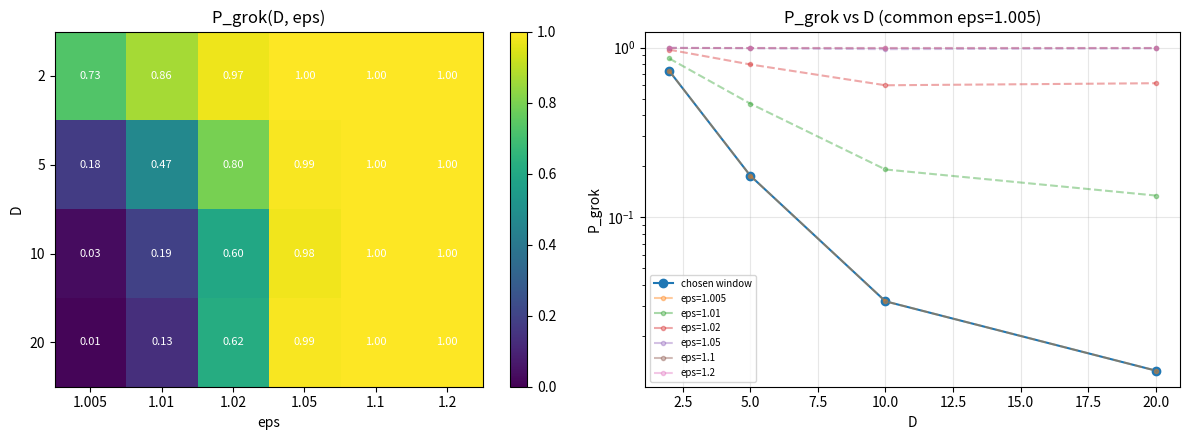

Write the Python code that produced this figure. (Note: this script raises an exception after producing the figure.)
import json
import numpy as np
import matplotlib
matplotlib.use('Agg')
import matplotlib.pyplot as plt

rng = np.random.default_rng(12345)

# ---------------- Model / analytic grokking condition (Appendix B.1, lambda_1=0) ----------------
LAMBDA2 = 0.1
N = 10          # N positive and N negative samples
M = 2000        # Monte-Carlo datasets per (D, eps)
DS = [2, 5, 10, 20]
EPSS = [1.005, 1.01, 1.02, 1.05, 1.1, 1.2]

def sample_x1(n, a, p, rng):
    # sample from f(x) ~ (1-x^2)^p on [a, 1] via numerical inverse CDF
    xs = np.linspace(a, 1.0, 20001)
    pdf = np.maximum(1.0 - xs**2, 0.0)**p
    cdf = np.concatenate([[0.0], np.cumsum(0.5*(pdf[1:]+pdf[:-1])*np.diff(xs))])
    cdf /= cdf[-1]
    u = rng.random(n)
    return np.interp(u, cdf, xs)

def sample_datasets(D, eps, M, rng):
    # P+ : uniform in unit D-ball with x1 >= a ; P- : x1 <= -a, a = eps-1
    a = eps - 1.0
    p = (D - 1) / 2.0
    X = np.zeros((M, 2*N, D))
    y = np.concatenate([np.ones(N), -np.ones(N)])
    for cls_sign, sl in [(1, slice(0, N)), (-1, slice(N, 2*N))]:
        x1 = sample_x1(M*N, a, p, rng).reshape(M, N)
        r = np.sqrt(np.maximum(1.0 - x1**2, 0.0))
        if D > 1:
            g = rng.standard_normal((M, N, D-1))
            gn = np.linalg.norm(g, axis=2, keepdims=True)
            gn[gn == 0] = 1.0
            u = rng.random((M, N, 1))**(1.0/(D-1))
            rest = r[:, :, None] * u * g / gn
            X[:, sl, 1:] = rest
        X[:, sl, 0] = cls_sign * x1
    return X, y

def grok_pass(X, y, D, eps):
    lam_D = 1.0/(D+2) + LAMBDA2
    beta  = eps/(lam_D+eps**2) + eps/((lam_D+eps**2)**2 * (D+2))
    a1 = 1.0/(lam_D+eps**2) - 2*eps**2/(lam_D+eps**2)**2
    a2 = -eps/(lam_D+eps**2)**2
    a3 = 1.0/lam_D - eps/(lam_D*(lam_D+eps**2))
    a4 = -eps/(lam_D*(lam_D+eps**2))
    x1 = X[:, :, 0]
    xbar1 = (y[None, :]*x1).mean(axis=1)
    x1sq  = (x1**2).mean(axis=1)
    w1 = beta + a1*xbar1 + a2*x1sq
    if D > 1:
        xj = X[:, :, 1:]
        xbarj = (y[None, :, None]*xj).mean(axis=1)      # (M, D-1)
        x1xj  = (x1[:, :, None]*xj).mean(axis=1)
        wj = a3*xbarj + a4*x1xj
        sumwj2 = (wj**2).sum(axis=1)
    else:
        sumwj2 = np.zeros(X.shape[0])
    return (w1 > 0) & ((eps**2 - 1.0)*w1**2 >= sumwj2)

# ---------------- Monte-Carlo table P_grok(D, eps) ----------------
P = np.zeros((len(DS), len(EPSS)))
for i, D in enumerate(DS):
    for j, eps in enumerate(EPSS):
        X, y = sample_datasets(D, eps, M, rng)
        P[i, j] = grok_pass(X, y, D, eps).mean()
        print(f"D={D:3d} eps={eps:.3f}  P_grok={P[i,j]:.4f}")

table = {f"D={D}" : {f"eps={eps}": float(P[i, j]) for j, eps in enumerate(EPSS)} for i, D in enumerate(DS)}

# ---------------- Verdict logic ----------------
def verdict(Ps):
    Ps = np.asarray(Ps, dtype=float)
    strictly_dec = bool(np.all(np.diff(Ps) < 0))
    drop = float(Ps[0] - Ps[-1])
    return strictly_dec and drop >= 0.2 and len(Ps) >= 3, strictly_dec, drop

# Positive control: known decreasing sequence must be detected; increasing must not
ctrl_dec = [0.9, 0.5, 0.2, 0.05]
ctrl_inc = [0.05, 0.2, 0.5, 0.9]
ctrl_pass_dec, _, _ = verdict(ctrl_dec)
ctrl_pass_inc, _, _ = verdict(ctrl_inc)
control_pass = bool(ctrl_pass_dec and not ctrl_pass_inc)

# Selection: prefer a COMMON eps with 0<P<1 for all D; else per-D window picks
chosen_eps = {}
chosen_P = None
mode = None
common_ok = [eps for j, eps in enumerate(EPSS) if np.all((P[:, j] > 0) & (P[:, j] < 1))]
for j, eps in enumerate(EPSS):
    if np.all((P[:, j] > 0) & (P[:, j] < 1)):
        chosen_P = P[:, j]
        chosen_eps = {str(D): eps for D in DS}
        mode = f"common eps={eps}"
        break
if chosen_P is None:
    picks = []
    ok = True
    for i, D in enumerate(DS):
        window = [(eps, P[i, j]) for j, eps in enumerate(EPSS) if 0 < P[i, j] < 1]
        if not window:
            ok = False
            break
        e, pv = min(window, key=lambda t: abs(t[1]-0.5))
        chosen_eps[str(D)] = e
        picks.append(pv)
    if ok:
        chosen_P = np.array(picks)
        mode = "per-D window eps"

supported = False
strictly_dec = False
drop = 0.0
slope = np.nan
r2 = np.nan
if chosen_P is not None:
    supported, strictly_dec, drop = verdict(chosen_P)
    if np.all(chosen_P > 0):
        coef = np.polyfit(np.array(DS, dtype=float), np.log(chosen_P), 1)
        slope = float(coef[0])
        pred = np.polyval(coef, np.array(DS, dtype=float))
        ss_res = float(np.sum((np.log(chosen_P)-pred)**2))
        ss_tot = float(np.sum((np.log(chosen_P)-np.log(chosen_P).mean())**2))
        r2 = 1.0 - ss_res/ss_tot if ss_tot > 0 else 1.0

if not control_pass:
    status = "inconclusive"
    notes = "Positive control failed: verdict logic is buggy."
elif chosen_P is None:
    status = "inconclusive"
    notes = "No eps window with 0<P<1 found for every D; N>>1 limit may be too sharp for this sweep. Not falsifying on saturated/empty window."
else:
    status = "supported" if supported else "falsified"
    notes = (f"Mode: {mode}. P_grok(D) at chosen eps: {np.round(chosen_P,4).tolist()} over D={DS}. "
             f"Strictly decreasing: {strictly_dec}, drop={drop:.3f}, log-linear slope={slope}, R2={r2}.")

# ---------------- Plots ----------------
fig, axes = plt.subplots(1, 2, figsize=(12, 4.5))
im = axes[0].imshow(P, aspect='auto', cmap='viridis', vmin=0, vmax=1)
axes[0].set_xticks(range(len(EPSS)), [str(e) for e in EPSS])
axes[0].set_yticks(range(len(DS)), [str(d) for d in DS])
axes[0].set_xlabel('eps'); axes[0].set_ylabel('D')
axes[0].set_title('P_grok(D, eps)')
for i in range(len(DS)):
    for j in range(len(EPSS)):
        axes[0].text(j, i, f"{P[i,j]:.2f}", ha='center', va='center', color='w', fontsize=8)
fig.colorbar(im, ax=axes[0])
if chosen_P is not None:
    axes[1].semilogy(DS, chosen_P, 'o-', label='chosen window')
    axes[1].set_xlabel('D'); axes[1].set_ylabel('P_grok')
    axes[1].set_title(f'P_grok vs D ({mode})')
    axes[1].grid(True, alpha=0.3)
for j, eps in enumerate(EPSS):
    axes[1].semilogy(DS, np.maximum(P[:, j], 1e-4), '.--', alpha=0.4, label=f'eps={eps}')
axes[1].legend(fontsize=7)
plt.tight_layout()
plt.savefig('results/c4/pgrok_vs_D.png', dpi=120)

summary = {
    "claim_id": "C4",
    "status": status,
    "metrics": {
        "P_table": table,
        "chosen_eps_per_D": chosen_eps,
        "chosen_P": [float(v) for v in chosen_P] if chosen_P is not None else "none",
        "strictly_decreasing": bool(strictly_dec),
        "overall_drop": float(drop),
        "log_linear_slope": slope if chosen_P is not None else "n/a",
        "log_linear_R2": r2 if chosen_P is not None else "n/a",
        "control_pass": control_pass,
        "selection_mode": mode if mode else "none"
    },
    "notes": notes
}
print("SUMMARY_JSON=" + json.dumps(summary, default=str))
